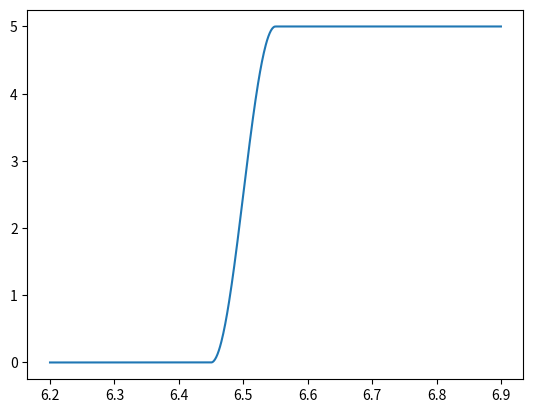

Recreate this plot in Python.
# -*- coding: utf-8 -*-
"""
Created on Tue Jun  2 11:51:02 2015

[redacted]
"""

V_in_max = 100.0
V_in_min = 6.5
V_out = 5
slope = 0.1

import numpy as np
from numpy import sin, pi

v = np.arange(6.2,6.9,0.001)

i2 = 5.0/100.0

eff = 0.85

def vout(v1):
  if v1 < V_in_max and v1 > V_in_min + slope * 0.5:
    v2 = V_out
    i1 = (-i2 * v2) / (v1 * eff)
  elif v1 >= V_in_min - slope * 0.5:
    v2 = V_out * (sin((v1 - V_in_min - slope * 0.5) * pi * 0.5 / slope * 2 + pi * 0.5) + 1) * 0.5
    i1 = (-i2 * v2) / (v1 * eff)
  else:
    v2 = 0
    i1 = 0
  
  return v2;
  
v2 = [vout(v1) for v1 in v]  
  
import matplotlib.pyplot as plt

plt.plot(v, v2)

plt.show()

